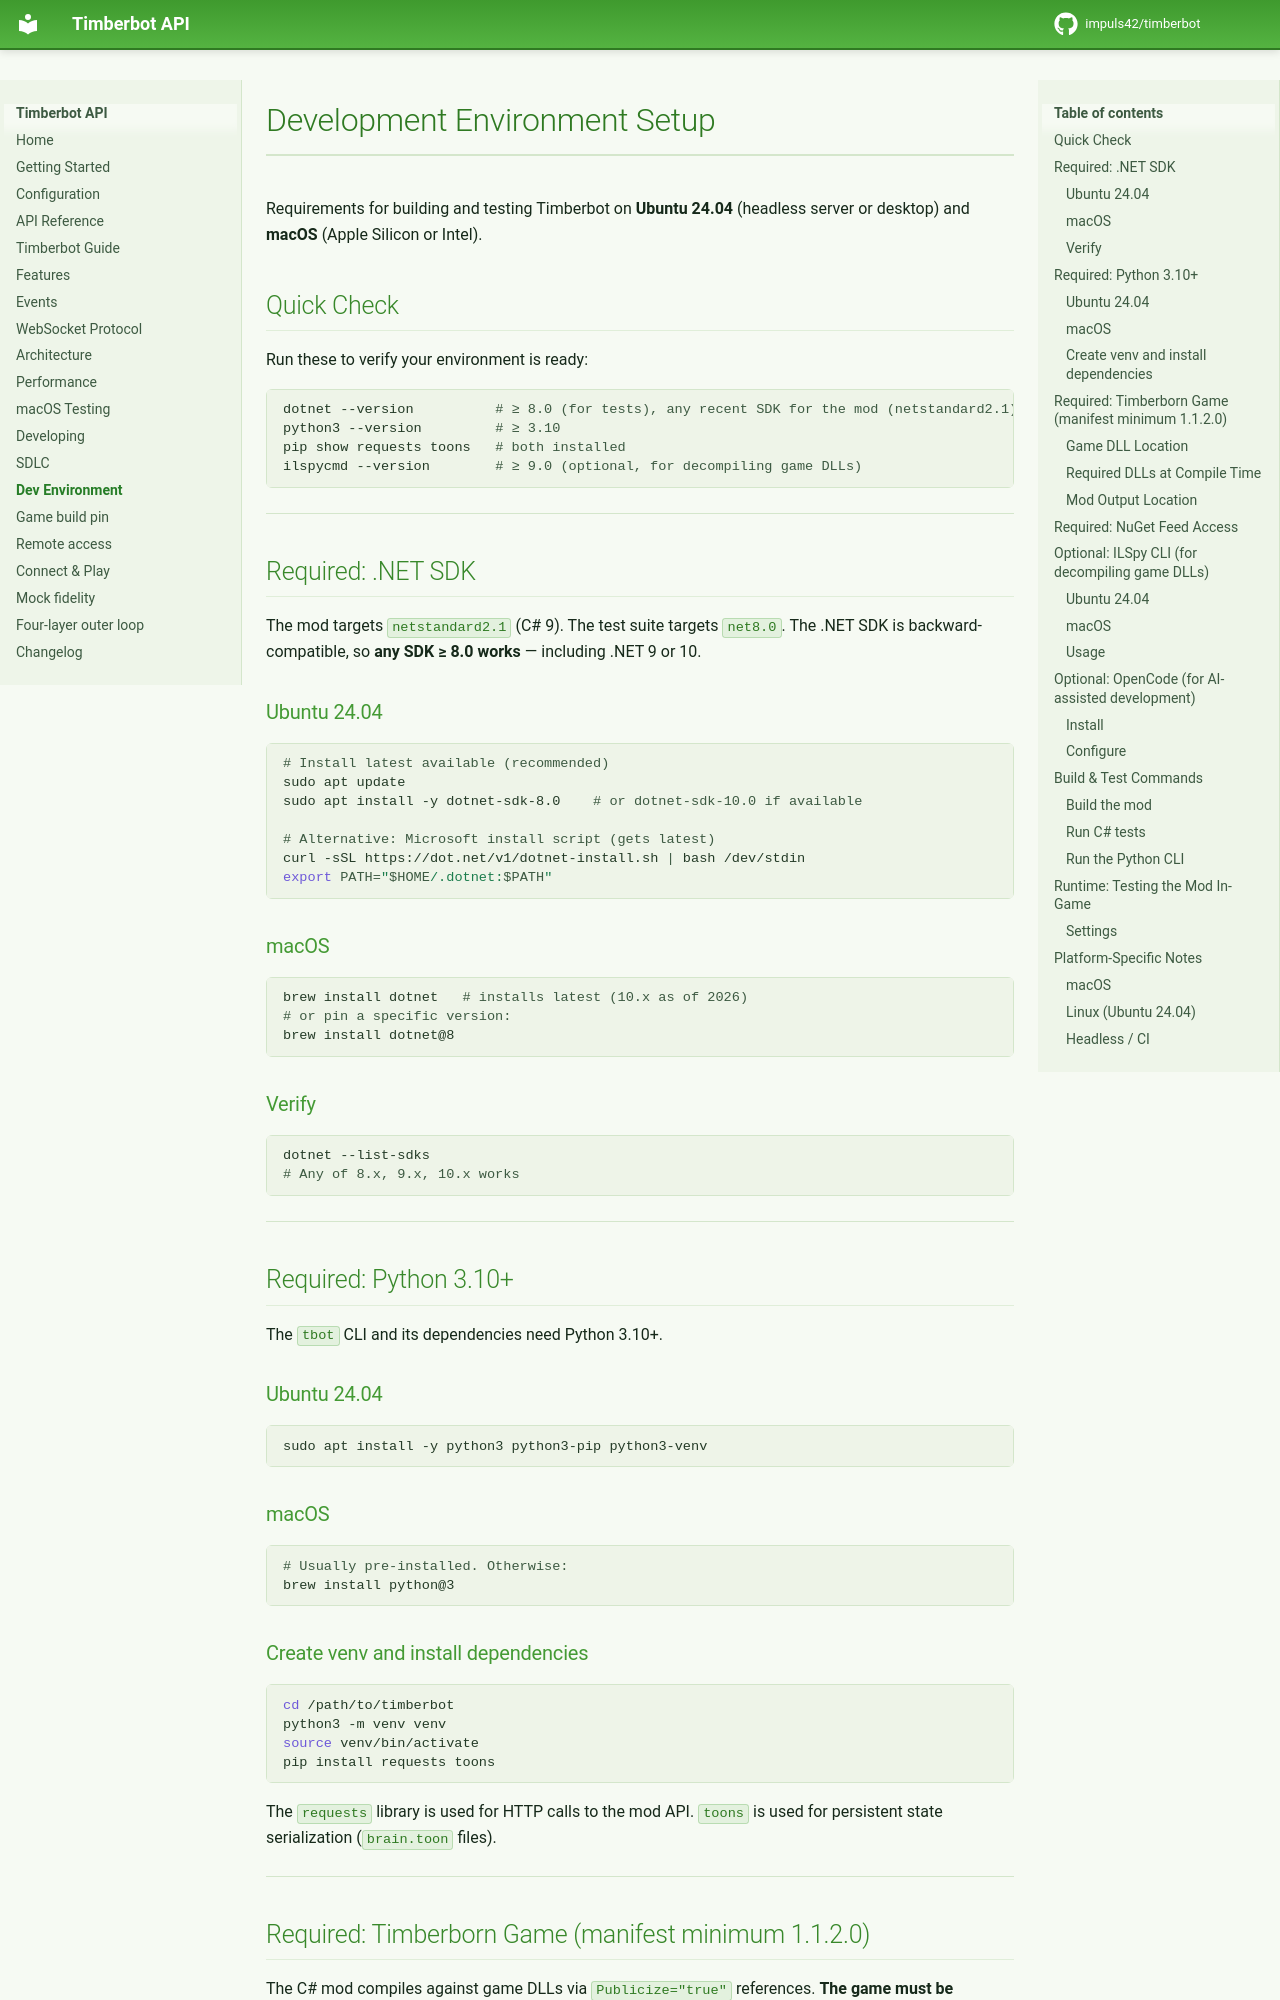

repository: gabcoyne/timberbot · page: devenv/index.html · generator: mkdocs

# Development Environment Setup

Requirements for building and testing Timberbot on **Ubuntu 24.04** (headless server or desktop) and **macOS** (Apple Silicon or Intel).

## Quick Check

Run these to verify your environment is ready:

```bash
dotnet --version          # ≥ 8.0 (for tests), any recent SDK for the mod (netstandard2.1)
python3 --version         # ≥ 3.10
pip show requests toons   # both installed
ilspycmd --version        # ≥ 9.0 (optional, for decompiling game DLLs)
```

---

## Required: .NET SDK

The mod targets `netstandard2.1` (C# 9). The test suite targets `net8.0`. The .NET SDK is backward-compatible, so **any SDK ≥ 8.0 works** — including .NET 9 or 10.

### Ubuntu 24.04

```bash
# Install latest available (recommended)
sudo apt update
sudo apt install -y dotnet-sdk-8.0    # or dotnet-sdk-10.0 if available

# Alternative: Microsoft install script (gets latest)
curl -sSL https://dot.net/v1/dotnet-install.sh | bash /dev/stdin
export PATH="$HOME/.dotnet:$PATH"
```

### macOS

```bash
brew install dotnet   # installs latest (10.x as of 2026)
# or pin a specific version:
brew install dotnet@8
```

### Verify

```bash
dotnet --list-sdks
# Any of 8.x, 9.x, 10.x works
```

---

## Required: Python 3.10+

The `tbot` CLI and its dependencies need Python 3.10+.

### Ubuntu 24.04

```bash
sudo apt install -y python3 python3-pip python3-venv
```

### macOS

```bash
# Usually pre-installed. Otherwise:
brew install python@3
```

### Create venv and install dependencies

```bash
cd /path/to/timberbot
python3 -m venv venv
source venv/bin/activate
pip install requests toons
```

The `requests` library is used for HTTP calls to the mod API. `toons` is used for persistent state serialization (`brain.toon` files).

---

## Required: Timberborn Game (manifest minimum 1.1.2.0)

The C# mod compiles against game DLLs via `Publicize="true"` references. **The game must be installed** on the build machine so `dotnet build` can find the assemblies.

The pin this repository actually makes is `MinimumGameVersion` **1.1.2.0** in `timberbot/src/manifest.json`. `Timberbot.csproj` does not record a newer patch, a Steam build id, or a Unity version for 1.1. **Compatibility with the latest Timberborn build is unverified.** Read [Game build pin](game-build.md) before treating a local compile as proof that the mod matches current Steam or GOG. The "v1.0+" wording that used to head this section was looser than the manifest and is not the pin.
